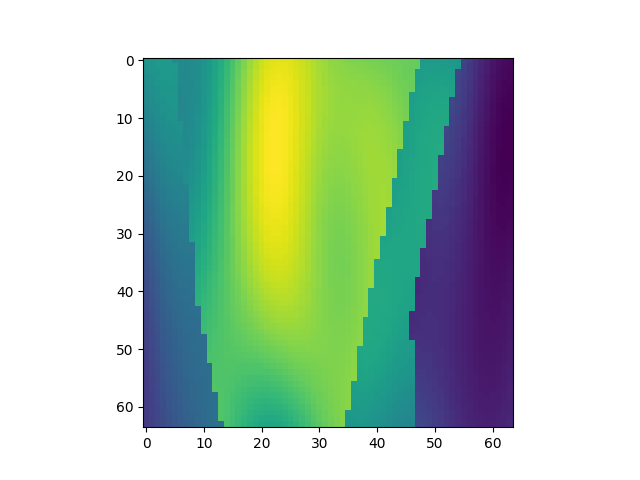

Source data for this figure (header and first rows):
, x, y, z, IC
9856, 1, 155, 1, 2.325
9857, 1, 155, 2, 2.357
9858, 1, 155, 3, 2.379
9859, 1, 155, 4, 2.39
9860, 1, 155, 5, 2.389
9861, 1, 155, 6, 2.245
9862, 1, 155, 7, 2.229
9863, 1, 155, 8, 2.226
9864, 1, 155, 9, 2.239
9865, 1, 155, 10, 2.27
9866, 1, 155, 11, 2.319
9867, 1, 155, 12, 2.387
9868, 1, 155, 13, 2.471
9869, 1, 155, 14, 2.571
9870, 1, 155, 15, 2.682
9871, 1, 155, 16, 2.8
9872, 1, 155, 17, 2.919
9873, 1, 155, 18, 3.036
9874, 1, 155, 19, 3.143
9875, 1, 155, 20, 3.237
9876, 1, 155, 21, 3.313
9877, 1, 155, 22, 3.37
9878, 1, 155, 23, 3.405
9879, 1, 155, 24, 3.42
9880, 1, 155, 25, 3.415
9881, 1, 155, 26, 3.394
9882, 1, 155, 27, 3.361
9883, 1, 155, 28, 3.319
9884, 1, 155, 29, 3.273
9885, 1, 155, 30, 3.226
9886, 1, 155, 31, 3.182
9887, 1, 155, 32, 3.143
9888, 1, 155, 33, 3.111
9889, 1, 155, 34, 3.085
9890, 1, 155, 35, 3.065
9891, 1, 155, 36, 3.05
9892, 1, 155, 37, 3.039
9893, 1, 155, 38, 3.031
9894, 1, 155, 39, 3.022
9895, 1, 155, 40, 3.014
9896, 1, 155, 41, 3.004
9897, 1, 155, 42, 2.993
9898, 1, 155, 43, 2.982
9899, 1, 155, 44, 2.971
9900, 1, 155, 45, 2.96
9901, 1, 155, 46, 2.95
9902, 1, 155, 47, 2.941
9903, 1, 155, 48, 2.934
9904, 1, 155, 49, 2.397
9905, 1, 155, 50, 2.403
9906, 1, 155, 51, 2.403
9907, 1, 155, 52, 2.396
9908, 1, 155, 53, 2.383
9909, 1, 155, 54, 2.365
9910, 1, 155, 55, 2.343
9911, 1, 155, 56, 1.523
9912, 1, 155, 57, 1.457
9913, 1, 155, 58, 1.387
9914, 1, 155, 59, 1.318
9915, 1, 155, 60, 1.253
... 4,036 more rows
